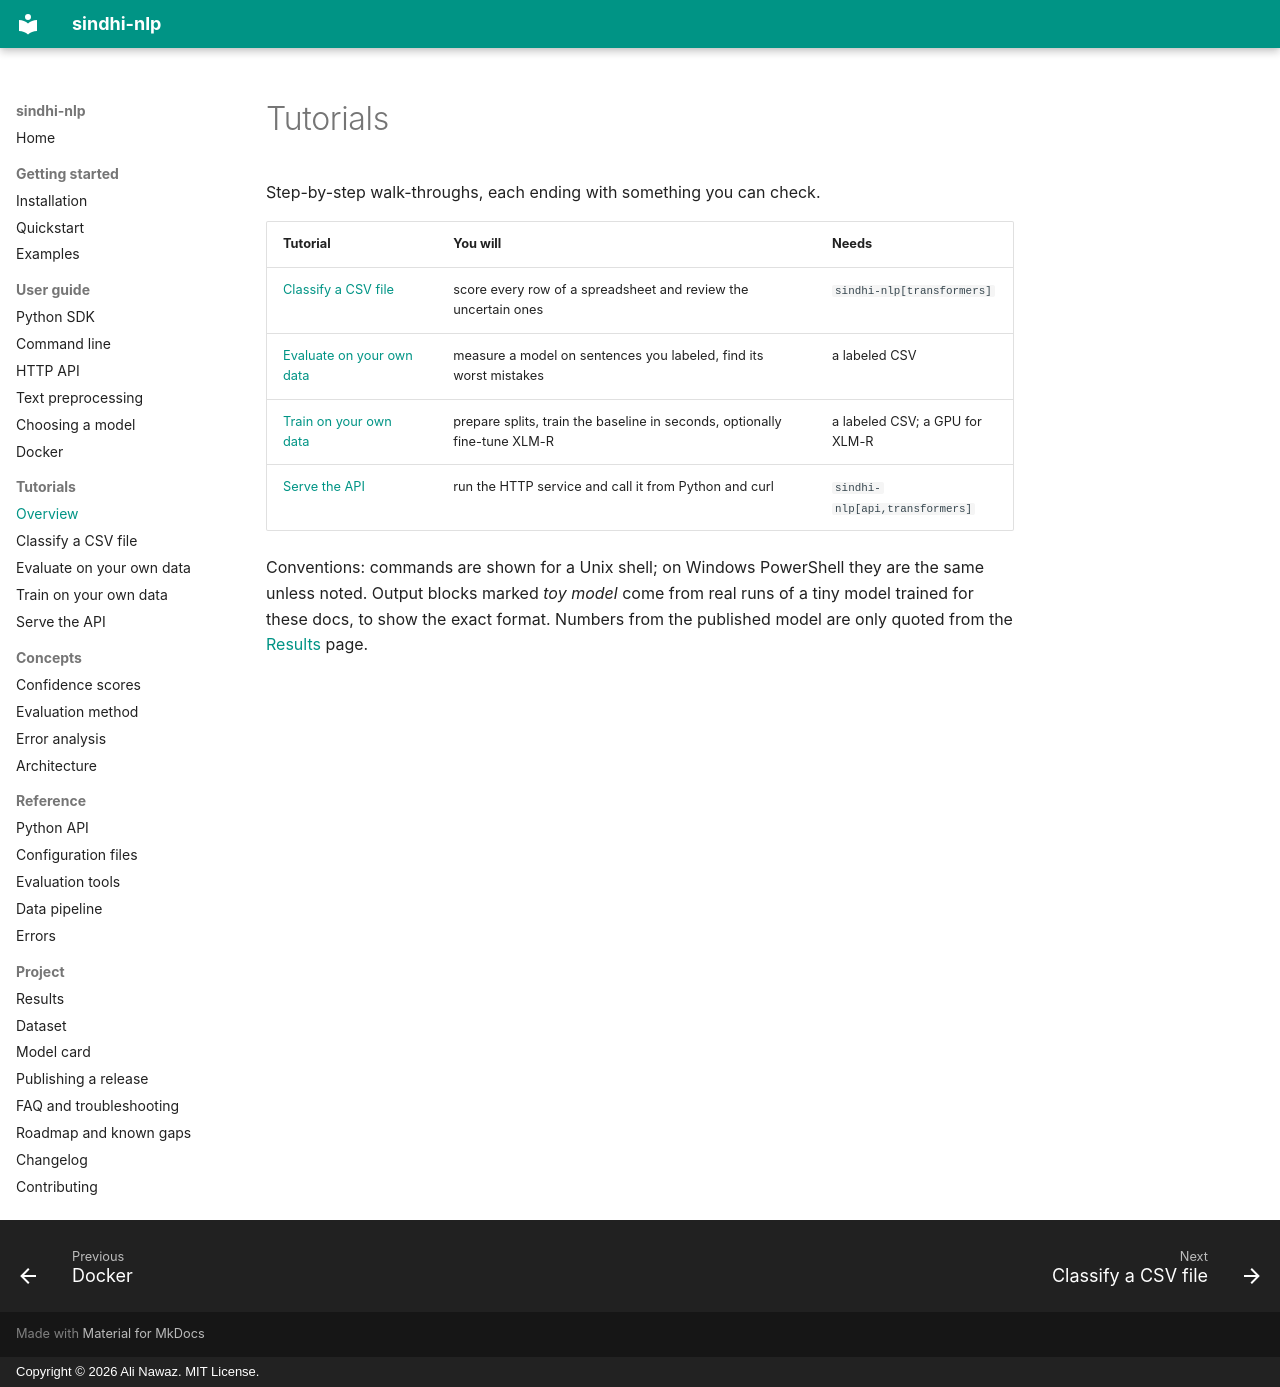

repository: alinawazcode/sindhi-nlp · page: tutorials/index.html · generator: mkdocs · copyright: Copyright © 2026 Ali Nawaz. MIT License.

# Tutorials

Step-by-step walk-throughs, each ending with something you can check.

| Tutorial | You will | Needs |
| --- | --- | --- |
| [Classify a CSV file](classify-csv.md) | score every row of a spreadsheet and review the uncertain ones | `sindhi-nlp[transformers]` |
| [Evaluate on your own data](evaluate-own-data.md) | measure a model on sentences you labeled, find its worst mistakes | a labeled CSV |
| [Train on your own data](train-own-data.md) | prepare splits, train the baseline in seconds, optionally fine-tune XLM-R | a labeled CSV; a GPU for XLM-R |
| [Serve the API](serve-api.md) | run the HTTP service and call it from Python and curl | `sindhi-nlp[api,transformers]` |

Conventions: commands are shown for a Unix shell; on Windows PowerShell they are the same unless noted. Output blocks marked *toy model* come from real runs of a tiny model trained for these docs, to show the exact format. Numbers from the published model are only quoted from the [Results](../results.md) page.
